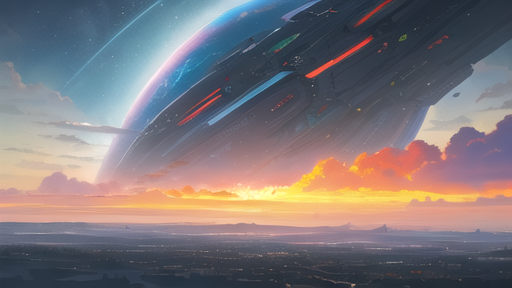
Generation parameters embedded in this image by AUTOMATIC1111 Stable Diffusion web UI or a fork of it (Forge, ...) (PNG 'parameters' text chunk):
best quality, masterpiece, extremely detailed, best illustration, beautiful detailed sky, crossover, landscape/scenery, science fiction, original
Negative prompt: lowres, bad anatomy, bad hands, text, error, missing fingers, extra digit, fewer digits, cropped, worst quality, low quality, normal quality, artifacts, signature, watermark, username, blurry, missing arms, long neck, humpbacked, bad feet, nsfw
Steps: 30, Sampler: DPM++ 2M Karras, CFG scale: 7, Seed: 1977771983, Size: 512x288, Model hash: cbfba64e66, Model: CounterfeitV30_v30, ENSD: 31337, Version: v1.2.1